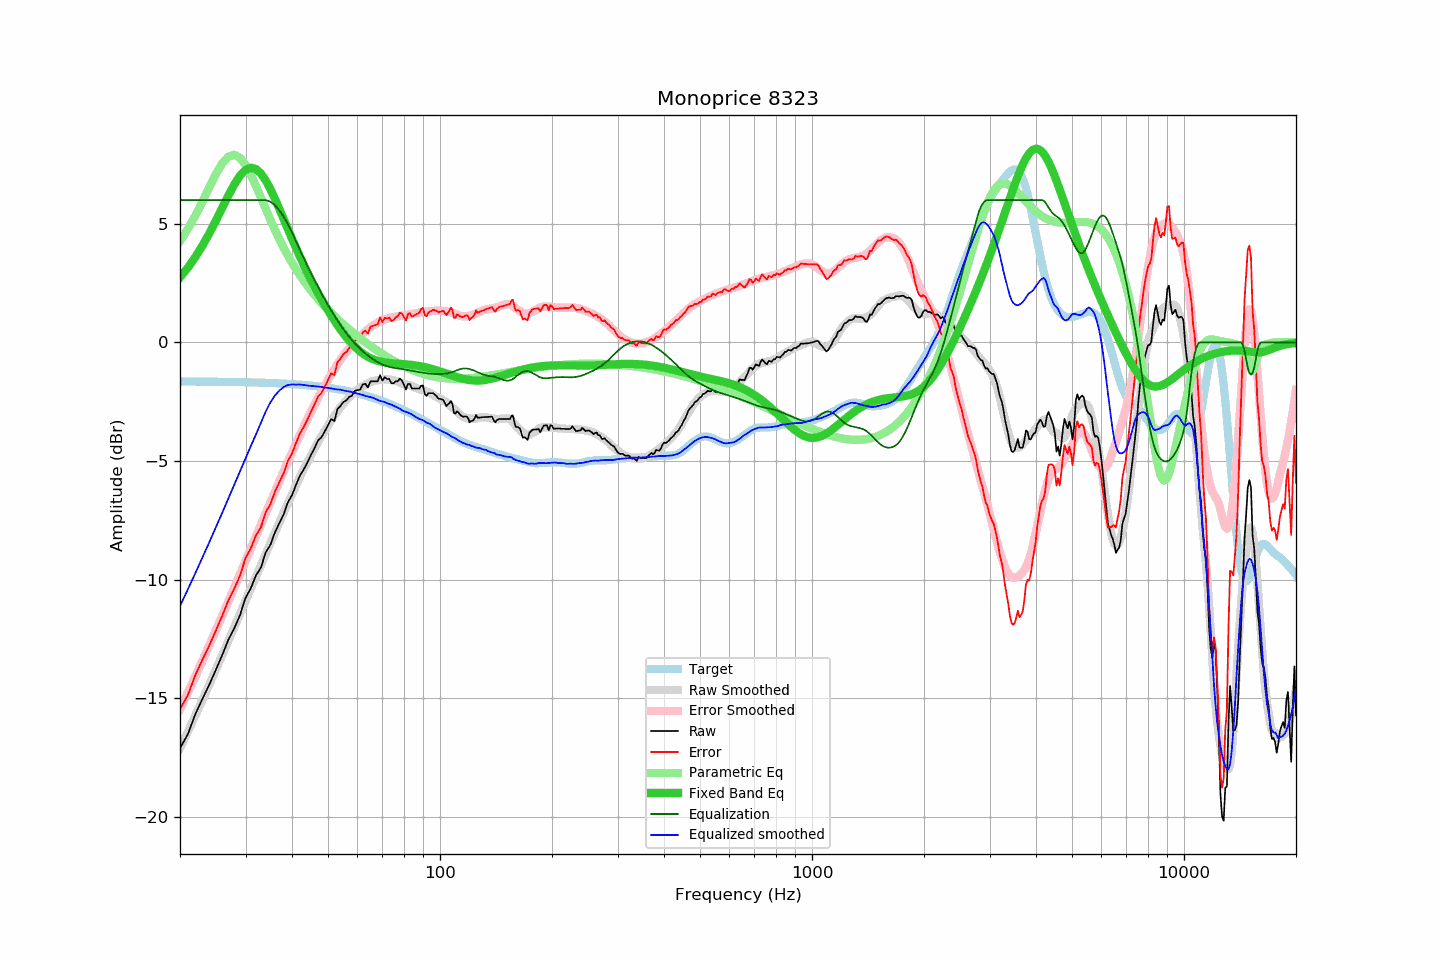

The file beside this chart, header and first rows:
frequency, raw, error, smoothed, error_smoothed, equalization, parametric_eq, equalized_raw, equalized_smoothed, target
20, -17.10, -15.45, -17.11, -15.45, 6.00, 2.74, -11.10, -11.11, -1.65
21, -16.51, -14.86, -16.40, -14.75, 6.00, 3.15, -10.51, -10.40, -1.65
22, -15.66, -14.01, -15.72, -14.07, 6.00, 3.60, -9.66, -9.72, -1.65
23, -15.01, -13.36, -15.05, -13.40, 6.00, 4.09, -9.01, -9.05, -1.65
24, -14.41, -12.76, -14.41, -12.75, 6.00, 4.61, -8.41, -8.41, -1.65
25, -13.78, -12.12, -13.78, -12.12, 6.00, 5.15, -7.78, -7.78, -1.66
26, -13.16, -11.50, -13.16, -11.51, 6.00, 5.68, -7.16, -7.16, -1.66
27, -12.52, -10.86, -12.57, -10.91, 6.00, 6.20, -6.52, -6.57, -1.66
28, -12.04, -10.37, -11.99, -10.33, 6.00, 6.66, -6.04, -5.99, -1.67
29, -11.49, -9.82, -11.43, -9.76, 6.00, 7.03, -5.49, -5.43, -1.67
30, -10.77, -9.09, -10.89, -9.21, 6.00, 7.27, -4.77, -4.89, -1.68
31, -10.36, -8.68, -10.37, -8.68, 6.00, 7.36, -4.36, -4.37, -1.68
32, -9.82, -8.13, -9.88, -8.17, 6.00, 7.31, -3.82, -3.88, -1.69
33, -9.49, -7.79, -9.39, -7.68, 6.00, 7.12, -3.49, -3.39, -1.69
34, -8.85, -7.15, -8.91, -7.20, 6.00, 6.83, -2.85, -2.91, -1.70
35, -8.53, -6.82, -8.45, -6.74, 5.93, 6.46, -2.60, -2.52, -1.71
36, -8.00, -6.28, -8.01, -6.29, 5.78, 6.05, -2.22, -2.23, -1.72
37, -7.61, -5.88, -7.59, -5.85, 5.57, 5.62, -2.04, -2.03, -1.73
38, -7.24, -5.50, -7.17, -5.43, 5.30, 5.19, -1.94, -1.88, -1.73
39, -6.74, -4.99, -6.78, -5.03, 4.99, 4.77, -1.75, -1.79, -1.74
40, -6.44, -4.68, -6.41, -4.64, 4.64, 4.37, -1.80, -1.77, -1.76
41, -6.01, -4.24, -6.04, -4.26, 4.26, 3.98, -1.75, -1.78, -1.77
42, -5.62, -3.84, -5.68, -3.90, 3.90, 3.62, -1.72, -1.77, -1.78
43, -5.36, -3.57, -5.35, -3.56, 3.56, 3.27, -1.80, -1.79, -1.79
44, -5.06, -3.25, -5.05, -3.23, 3.23, 2.95, -1.83, -1.82, -1.81
45, -4.74, -2.92, -4.75, -2.92, 2.92, 2.64, -1.82, -1.83, -1.82
46, -4.45, -2.61, -4.47, -2.62, 2.62, 2.35, -1.83, -1.85, -1.84
47, -4.13, -2.28, -4.20, -2.34, 2.34, 2.08, -1.79, -1.86, -1.85
48, -4.00, -2.13, -3.94, -2.07, 2.07, 1.82, -1.93, -1.87, -1.87
49, -3.75, -1.86, -3.71, -1.81, 1.81, 1.58, -1.94, -1.90, -1.89
50, -3.49, -1.58, -3.49, -1.57, 1.57, 1.35, -1.92, -1.92, -1.91
51, -3.23, -1.30, -3.28, -1.34, 1.34, 1.13, -1.89, -1.94, -1.93
52, -3.32, -1.37, -3.09, -1.13, 1.13, 0.92, -2.19, -1.96, -1.95
53, -2.81, -0.84, -2.91, -0.93, 0.93, 0.73, -1.88, -1.98, -1.97
54, -2.68, -0.69, -2.73, -0.74, 0.74, 0.55, -1.94, -1.99, -1.99
55, -2.51, -0.49, -2.58, -0.56, 0.56, 0.38, -1.95, -2.02, -2.01
56, -2.44, -0.40, -2.44, -0.39, 0.39, 0.22, -2.05, -2.05, -2.04
57, -2.30, -0.23, -2.31, -0.24, 0.24, 0.08, -2.06, -2.07, -2.06
58, -2.24, -0.15, -2.19, -0.10, 0.10, -0.06, -2.14, -2.09, -2.09
59, -2.04, 0.08, -2.10, 0.03, -0.03, -0.18, -2.07, -2.13, -2.12
60, -2.01, 0.14, -2.00, 0.15, -0.15, -0.28, -2.16, -2.15, -2.15
61, -1.99, 0.19, -1.92, 0.27, -0.27, -0.38, -2.25, -2.19, -2.17
62, -1.77, 0.44, -1.84, 0.37, -0.37, -0.47, -2.14, -2.21, -2.20
63, -1.74, 0.50, -1.79, 0.47, -0.47, -0.54, -2.20, -2.26, -2.23
64, -1.90, 0.37, -1.72, 0.55, -0.55, -0.61, -2.45, -2.28, -2.27
65, -1.64, 0.66, -1.67, 0.63, -0.63, -0.66, -2.27, -2.30, -2.30
66, -1.64, 0.69, -1.63, 0.70, -0.70, -0.71, -2.34, -2.34, -2.33
67, -1.64, 0.73, -1.60, 0.77, -0.77, -0.75, -2.41, -2.38, -2.37
68, -1.64, 0.76, -1.59, 0.83, -0.83, -0.78, -2.47, -2.42, -2.40
69, -1.38, 1.06, -1.58, 0.88, -0.88, -0.80, -2.26, -2.46, -2.44
70, -1.61, 0.86, -1.56, 0.93, -0.93, -0.82, -2.54, -2.49, -2.47
71, -1.47, 1.04, -1.54, 0.97, -0.97, -0.84, -2.44, -2.51, -2.51
72, -1.54, 1.01, -1.56, 1.00, -1.00, -0.86, -2.54, -2.56, -2.55
73, -1.54, 1.04, -1.57, 1.03, -1.03, -0.87, -2.57, -2.60, -2.58
74, -1.72, 0.90, -1.57, 1.05, -1.05, -0.88, -2.77, -2.62, -2.62
75, -1.72, 0.94, -1.60, 1.07, -1.07, -0.88, -2.79, -2.67, -2.66
76, -1.64, 1.06, -1.62, 1.08, -1.08, -0.89, -2.72, -2.71, -2.70
77, -1.64, 1.10, -1.65, 1.10, -1.10, -0.90, -2.74, -2.75, -2.74
78, -1.52, 1.26, -1.69, 1.11, -1.11, -0.90, -2.63, -2.80, -2.78
79, -1.61, 1.21, -1.74, 1.12, -1.12, -0.91, -2.73, -2.86, -2.82
... 553 more rows
